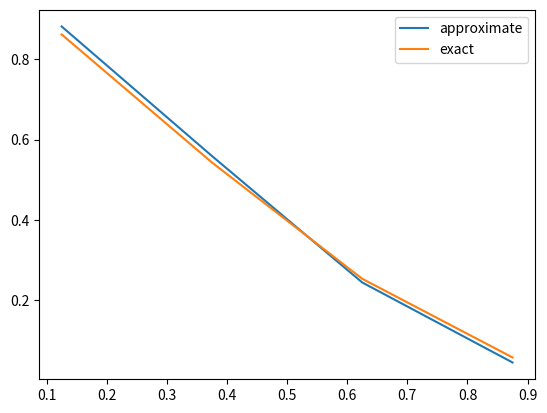

The script that saved this image:
# This code is adapted from the MATLAB code of Beatrice Riviere in her excellent text: Discontinuous Galerkin Methods for Solving Elliptic and Parabolic Equations
import numpy as np
import scipy.sparse.linalg as la_sparse
import matplotlib.pyplot as plt

def DGsimplesolve(nel,ss,penal):

    # local matrices
    Amat = nel * np.array([[0, 0, 0], [0, 4.0, 0], [0, 0, 16.0/3]])
    Bmat = nel * np.array([[penal, 1.0-penal, -2.0+penal], [-ss-penal, -1.0+ss-penal, 2.0-ss-penal], [2.0*ss+penal, 1.0-2.0*ss-penal, -2.0+2.0*ss+penal]])
    Cmat = nel * np.array([[penal, -1.0+penal, -2.0+penal], [ss+penal, -1.0+ss+penal, -2.0+ss+penal], [2.0*ss+penal, -1.0+2.0*ss+penal, -2.0+2.0*ss+penal]])
    Dmat = nel * np.array([[-penal, -1.0+penal, 2.0-penal], [-ss-penal, -1.0+ss+penal, 2.0-ss-penal], [-2.0*ss-penal, -1.0+2.0*ss+penal, 2.0-2.0*ss-penal]])
    Emat = nel * np.array([[-penal, 1.0-penal, 2.0-penal], [ss+penal, -1.0+ss+penal, -2.0+ss+penal], [-2.0*ss-penal, 1.0-2.0*ss-penal, 2.0-2.0*ss-penal]])
    F0mat = nel * np.array([[penal, 2.0-penal, -4.0+penal], [-2.0*ss-penal, -2.0+2.0*ss+penal, 4.0-2.0*ss-penal], [4.0*ss+penal, 2.0-4.0*ss-penal, -4.0+4.0*ss+penal]])
    FNmat = nel * np.array([[penal, -2.0+penal, -4.0+penal], [2.0*ss+penal, -2.0+2.0*ss+penal, -4.0+2.0*ss+penal], [4.0*ss+penal, -2.0+4.0*ss+penal, -4.0+4.0*ss+penal]])

    # dimension of local matrices
    locdim = 3

    # dimension of global matrix
    glodim = nel * locdim

    # initialize to zero matrix and RHS vector
    Aglobal = np.zeros((glodim,glodim))
    rhsglobal = np.zeros(glodim)

    # Gauss quadrature weights and points
    wg = np.array([1.0, 1.0])
    sg = np.array([-0.577350269189, 0.577350269189])

    # Assemble global matrix and RHS
    # First block row
    for ii in range(0,locdim):
        for jj in range(0,locdim):
            Aglobal[ii][jj] = Aglobal[ii][jj] + Amat[ii][jj] + F0mat[ii][jj] + Cmat[ii][jj]
            je = locdim + jj
            Aglobal[ii][je] = Aglobal[ii][je] + Dmat[ii][jj]
    # Compute RHS
    rhsglobal[0] = nel * penal
    rhsglobal[1] = nel*penal*(-1.0) - ss*2.0*nel
    rhsglobal[2] = nel*penal + ss*4.0*nel
    for ig in range(0,2):
        rhsglobal[0] = rhsglobal[0] + wg[ig]*sourcef((sg[ig]+1)/(2.0*nel))/(2.0*nel)
        rhsglobal[1] = rhsglobal[1] + wg[ig]*sg[ig]*sourcef((sg[ig]+1)/(2.0*nel))/(2.0*nel)
        rhsglobal[2] = rhsglobal[2] + wg[ig]*sg[ig]*sg[ig]*sourcef((sg[ig]+1)/(2.0*nel))/(2.0*nel)

    # Intermediate block rows
    # Loop over elements
    for i in range(2,nel):
        for ii in range(0,locdim):
            ie = ii + (i-1)*locdim
            for jj in range(0,locdim):
                je = jj + (i-1)*locdim
                Aglobal[ie][je] = Aglobal[ie][je] + Amat[ii][jj] + Bmat[ii][jj] + Cmat[ii][jj]
                je = jj + (i-2)*locdim
                Aglobal[ie][je] = Aglobal[ie][je] + Emat[ii][jj]
                je = jj + i*locdim
                Aglobal[ie][je] = Aglobal[ie][je] + Dmat[ii][jj]
            # Compute RHS
            for ig in range(0,2):
                rhsglobal[ie] = rhsglobal[ie] + wg[ig]*(sg[ig]**ii)*sourcef((sg[ig]+2.0*(i-1)+1.0)/(2.0*nel))/(2.0*nel)

    # Last block row
    for ii in range(0,locdim):
        ie = ii+(nel-1)*locdim
        for jj in range(0,locdim):
            je = jj+(nel-1)*locdim
            Aglobal[ie][je] = Aglobal[ie][je] + Amat[ii][jj] + FNmat[ii][jj] + Bmat[ii][jj]
            je = jj+(nel-2)*locdim
            Aglobal[ie][je] = Aglobal[ie][je] + Emat[ii][jj]
        # Compute RHS
        for ig in range(0,2):
            rhsglobal[ie] = rhsglobal[ie] + wg[ig]*(sg[ig]**ii)*sourcef((sg[ig]+2.0*(nel-1)+1.0)/(2.0*nel))/(2.0*nel)
    
    Aglobalinv = np.linalg.inv(Aglobal)
    ysol = np.dot(Aglobalinv,rhsglobal)
    
    return (Aglobal,rhsglobal,ysol)

def sourcef(xval):

    # source function for exact solution=(1-x)*exp(-x**2)
    yval = -(2.0*xval-2.0*(1.0-2.0*xval)+4.0*xval*(xval-xval**2))*np.exp(-xval*xval)
    # yval = 12.0*xval**2
    return yval

def ZerothMonomial(x,n,nel):
    return 1.0

def FirstMonomial(x,n,nel):
    h = 1.0/nel
    xn = n*h
    xnp1 = (n+1)*h
    xnhalf = 0.5*(xn + xnp1)
    f = 2.0*(x-xnhalf)/(xnp1 - xn)
    return f

def SecondMonomial(x,n,nel):
    h = 1.0/nel
    xn = n*h
    xnp1 = (n+1)*h
    xnhalf = 0.5*(xn + xnp1)
    f = 4.0*(x-xnhalf)**2/(xnp1-xn)**2
    return f

def exactSolution(x):
    return (1.0-x)*np.exp(-x**2)
    # return 1.0-x**4


# def main():
nel = 4
h = 1.0/nel
ss = 1
penal = 1
felina = DGsimplesolve(nel,ss,penal)
locdim = 3
uh = np.zeros(nel)
x = np.zeros(nel)
u = np.zeros(nel)
line = np.zeros(nel)

for n in range(0,nel):
    # u(x)[n] = felina[2][n*locdim]*ZerothMonomial(x,n,ne) + felina[2][n*locdim+1]*FirstMonomial(x,n,ne) + felina[2][n*locdim+2]*SecondMonomial(x,n,ne)
    x[n] = n*h + h/2
    uh[n] = felina[2][n*locdim]*ZerothMonomial(x[n],n,nel)
    u[n] = exactSolution(x[n])
    line[n] = 1.0-x[n]
    
plt.plot(x,uh,label='approximate')
plt.plot(x,u,label='exact')
# plt.plot(x,line,label='line')
plt.legend(loc=0)
plt.show()

# if __name__ == '__main__':
#     main()
